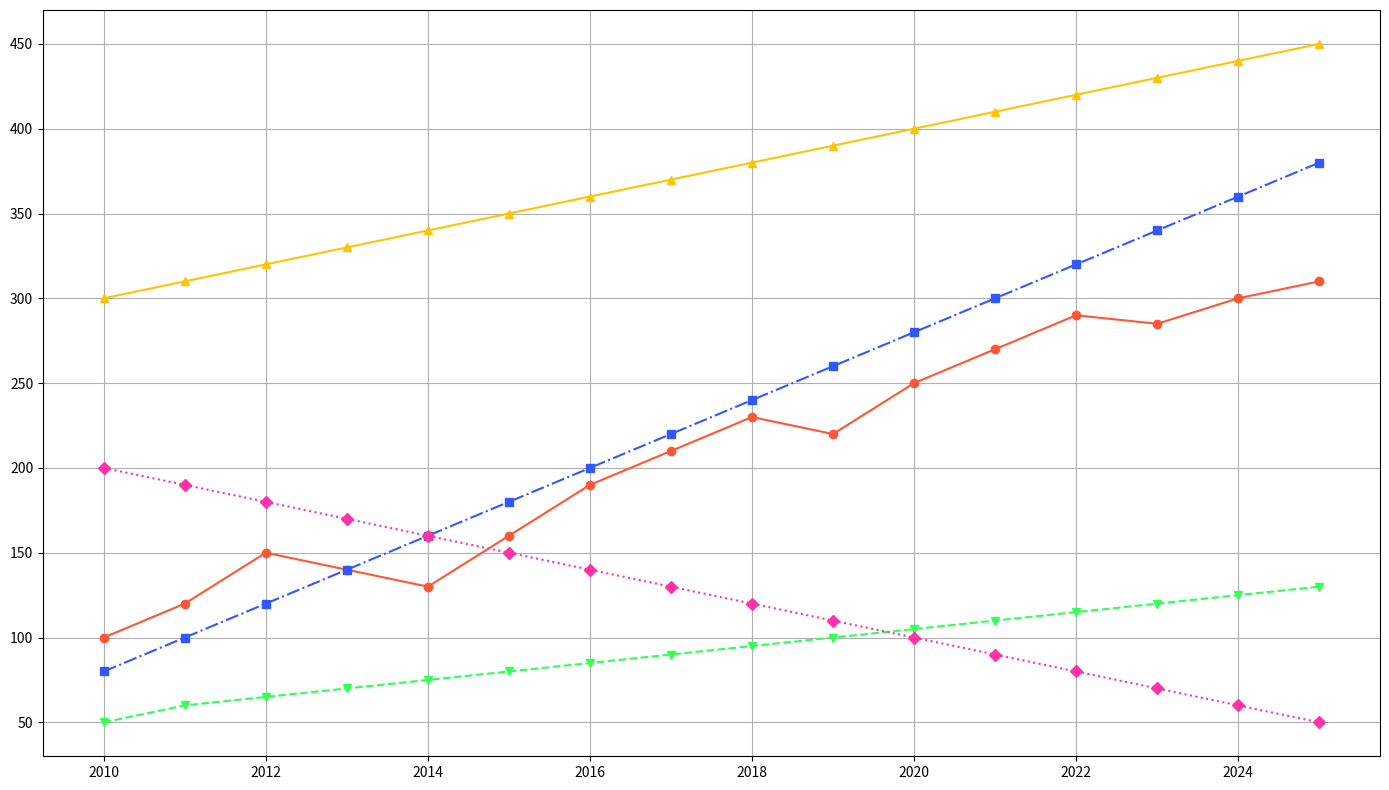

The script that saved this image:
import matplotlib.pyplot as plt
import numpy as np

# Years for the data
years = np.arange(2010, 2026)

# Stock price data (in USD) for tech companies
company_a = np.array([100, 120, 150, 140, 130, 160, 190, 210, 230, 220, 250, 270, 290, 285, 300, 310])
company_b = np.array([50, 60, 65, 70, 75, 80, 85, 90, 95, 100, 105, 110, 115, 120, 125, 130])
company_c = np.array([80, 100, 120, 140, 160, 180, 200, 220, 240, 260, 280, 300, 320, 340, 360, 380])
company_d = np.array([200, 190, 180, 170, 160, 150, 140, 130, 120, 110, 100, 90, 80, 70, 60, 50])
company_e = np.array([300, 310, 320, 330, 340, 350, 360, 370, 380, 390, 400, 410, 420, 430, 440, 450])

# Create the figure and axis for the plot
fig, ax = plt.subplots(figsize=(14, 8))

# Line plots for each company's stock prices
ax.plot(years, company_a, marker='o', linestyle='-', color='#FF5733')
ax.plot(years, company_b, marker='v', linestyle='--', color='#33FF57')
ax.plot(years, company_c, marker='s', linestyle='-.', color='#3357FF')
ax.plot(years, company_d, marker='D', linestyle=':', color='#FF33A8')
ax.plot(years, company_e, marker='^', linestyle='-', color='#FFC300')

# Remove titles, labels, legends, and text annotations
ax.grid(True)

# Adjust layout to prevent clipping
plt.tight_layout()

# Show the plot
plt.show()
